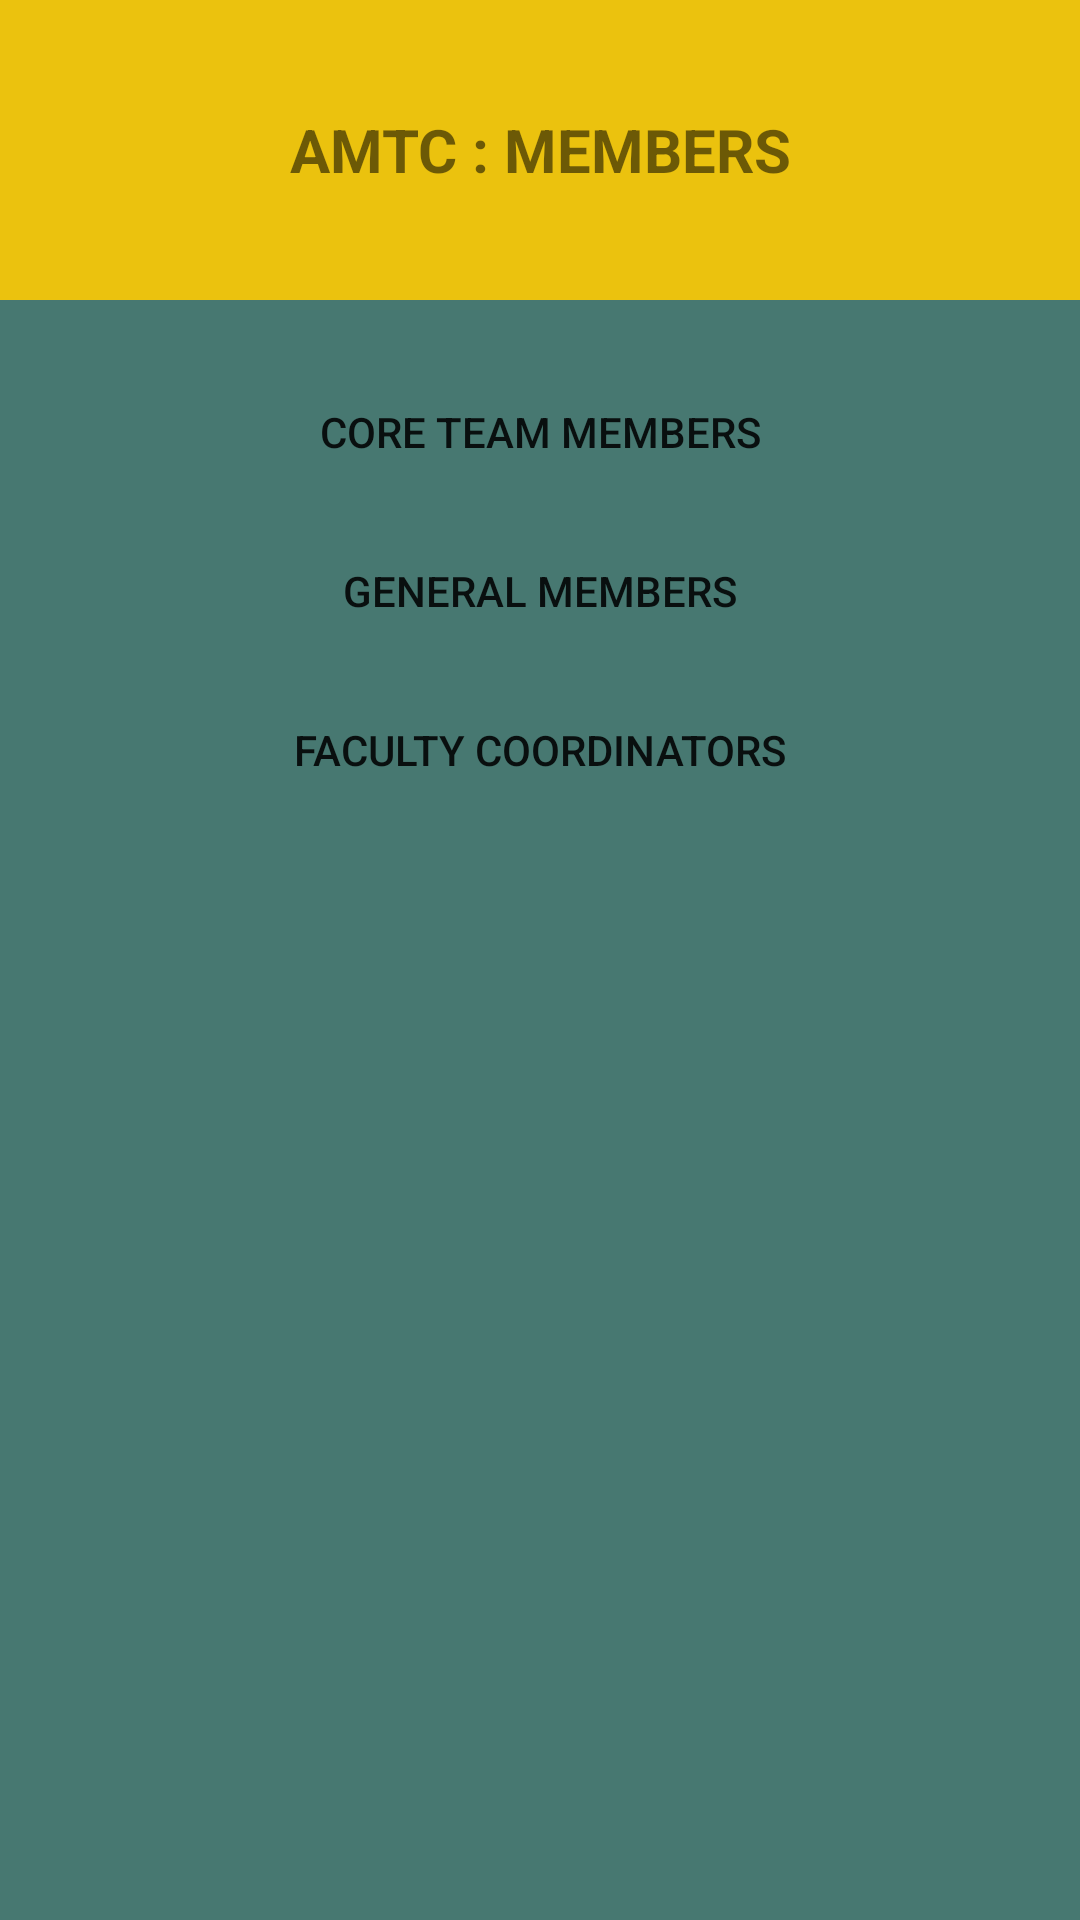

The Android layout XML behind this screen, and the referenced resources:
<!-- AndroidManifest.xml: application theme Theme.EventApp -->
<!-- res/layout/activity_amtc_members.xml -->
<?xml version="1.0" encoding="utf-8"?>
<ScrollView xmlns:android="http://schemas.android.com/apk/res/android"
    xmlns:app="http://schemas.android.com/apk/res-auto"
    xmlns:tools="http://schemas.android.com/tools"
    android:layout_width="match_parent"
    android:layout_height="match_parent"
    android:background="#477871"
    tools:context=".Amtc_members">

    <LinearLayout
        android:layout_width="match_parent"
        android:layout_height="match_parent"
        android:orientation="vertical">

        <TextView
            android:id="@+id/Membertitle"
            android:layout_width="match_parent"
            android:layout_height="100dp"
            android:gravity="center"
            android:text="AMTC : MEMBERS"
            android:textStyle="bold"
            android:textSize="20sp"
            android:background="#ebc20e"/>

        <Button
            android:id="@+id/btn_main_member"
            android:layout_width="match_parent"
            android:layout_height="wrap_content"
            android:text="CORE TEAM MEMBERS"
            android:layout_marginTop="20dp"
            android:layout_marginBottom="5dp"
            android:layout_marginHorizontal="15dp"
            android:background="@drawable/buttonshape"/>
        <Button
            android:id="@+id/btn_gen_members"
            android:layout_width="match_parent"
            android:layout_height="wrap_content"
            android:text="GENERAL MEMBERS"
            android:layout_marginBottom="5dp"
            android:background="@drawable/buttonshape"
            android:layout_marginHorizontal="15dp"/>
        <Button
            android:id="@+id/btn_teacher_member"
            android:layout_width="match_parent"
            android:layout_height="wrap_content"
            android:text="FACULTY COORDINATORS"
            android:layout_marginBottom="15dp"
            android:background="@drawable/buttonshape"
            android:layout_marginHorizontal="15dp"/>



    </LinearLayout>

</ScrollView>
<!-- resources referenced by this layout -->
<resources>
  <style name="Theme.EventApp" parent="Theme.AppCompat.Light.DarkActionBar">
          
          <item name="colorPrimary">@color/purple_500</item>
          <item name="colorPrimaryVariant">@color/purple_700</item>
          <item name="colorOnPrimary">@color/white</item>
          
          <item name="colorSecondary">@color/teal_200</item>
          <item name="colorSecondaryVariant">@color/teal_700</item>
          <item name="colorOnSecondary">@color/black</item>
          
          <item name="android:statusBarColor" tools:targetApi="l">?attr/colorPrimaryVariant</item>
          
      </style>
  <!-- not gathered from this repository: default colours our renderer supplied (Android Studio template values) -->
  <color name="purple_500">#FF6200EE</color>
  <color name="purple_700">#FF3700B3</color>
  <color name="teal_200">#FF03DAC5</color>
  <color name="teal_700">#FF018786</color>
  <color name="black">#FF000000</color>
  <color name="white">#FFFFFFFF</color>
</resources>
